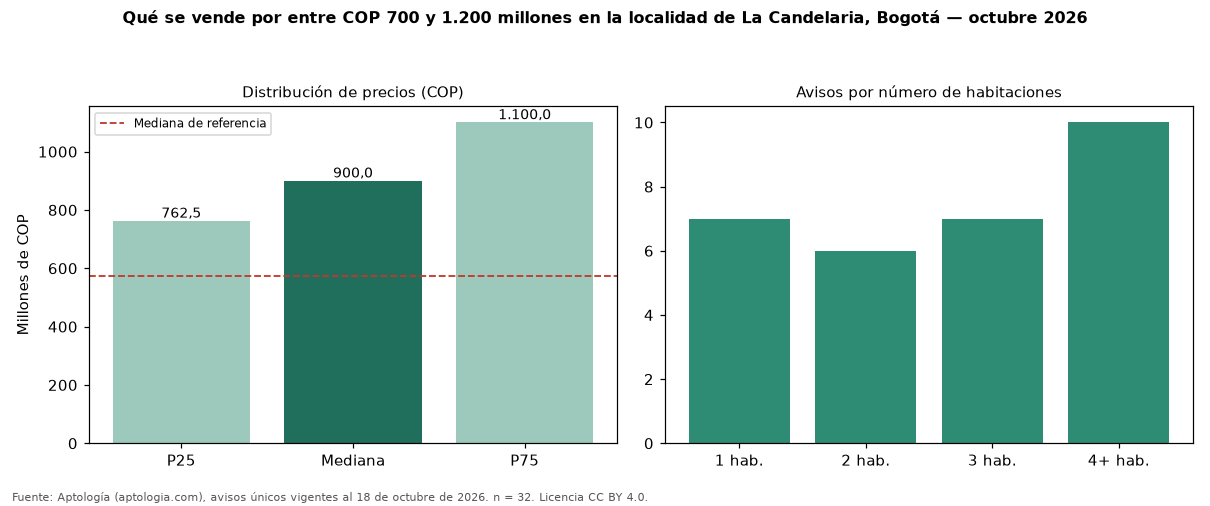

The data file committed next to this chart (first rows):
seccion, metrica, valor_cop, n
precio, p25, 762500000, 32
precio, mediana, 900000000, 32
precio, p75, 1100000000, 32
cop_por_m2, p25, 4128342, 32
cop_por_m2, mediana, 6285714, 32
cop_por_m2, p75, 8615591, 32
area, area_mediana_m2, 175.0, 32
habitaciones, 1, 770000000, 7
habitaciones, 2, 910000000, 6
habitaciones, 3, 980000000, 7
habitaciones, 4+, 990000000, 10
administracion, mediana, 890809, 13
estrato, moda, 2, 
parqueadero, porcentaje_con_parqueadero, 56.2, 32
referencia, mediana_referencia, 575000000, 213
referencia, mediana_cop_por_m2_referencia, 7746479, 213
